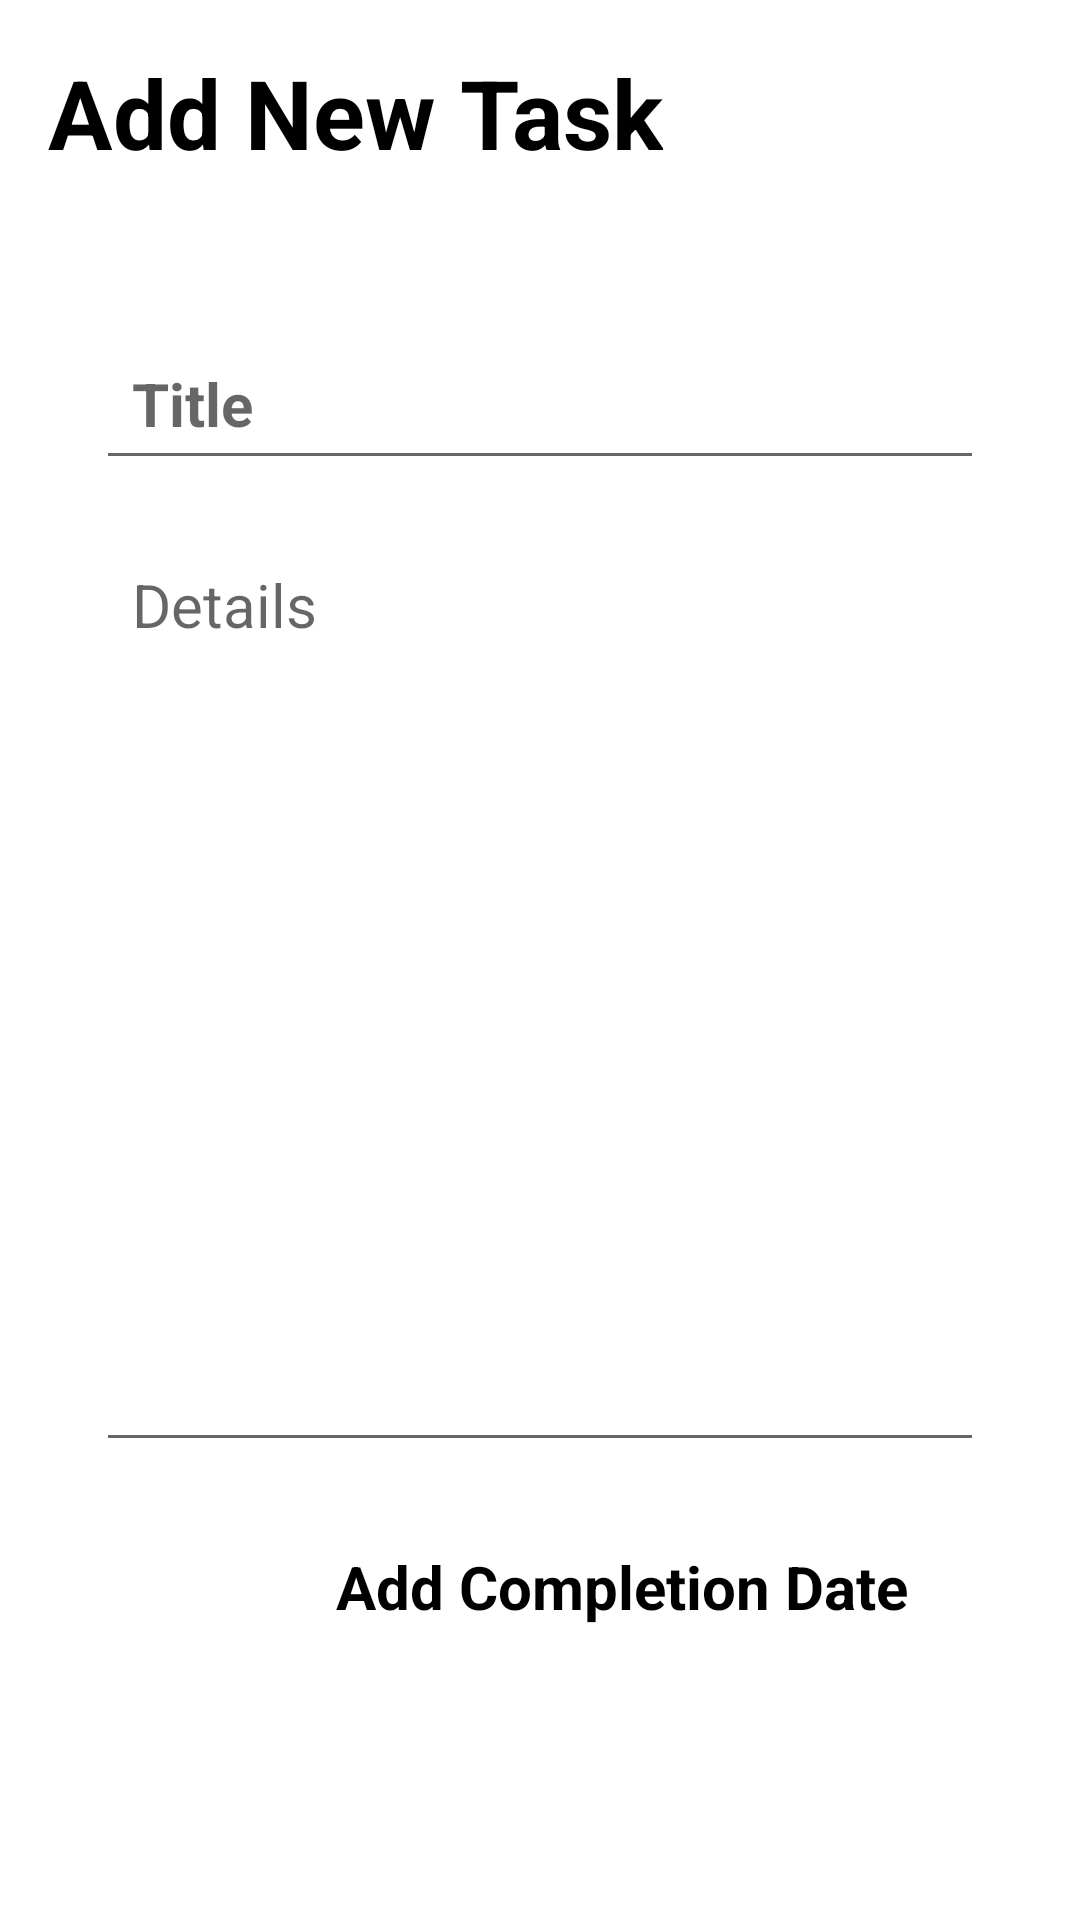

This screen was rendered from an Android layout file. Write that file and the resources it references.
<!-- AndroidManifest.xml: application theme Theme.StudyCafeTask -->
<!-- res/layout/activity_add_task.xml -->
<?xml version="1.0" encoding="utf-8"?>
<RelativeLayout xmlns:android="http://schemas.android.com/apk/res/android"
    xmlns:app="http://schemas.android.com/apk/res-auto"
    xmlns:tools="http://schemas.android.com/tools"
    android:layout_width="match_parent"
    android:layout_height="match_parent"
    android:background="@color/white"
    android:padding="16dp"
    tools:context=".addTask">

    <RelativeLayout
        android:layout_height="wrap_content"
        android:layout_width="wrap_content"
        android:id="@+id/title_bar">

        <TextView
            android:layout_width="wrap_content"
            android:layout_height="wrap_content"
            android:id="@+id/add_Title"
            android:text="Add New Task"
            android:textSize="32sp"
            android:textColor="@color/black"
            android:textStyle="bold" />

        <ImageButton
            android:id="@+id/btn_Save"
            android:layout_width="36dp"
            android:layout_height="36dp"
            android:layout_alignParentEnd="true"
            android:layout_centerVertical="false"
            android:background="?attr/selectableItemBackgroundBorderless"
            android:src="@drawable/ic_baseline_done_24"
            app:tint="@color/black"

            />

    </RelativeLayout>

    <LinearLayout
        android:layout_width="match_parent"
        android:layout_height="wrap_content"
        android:layout_below="@id/title_bar"
        android:orientation="vertical"
        android:padding="16dp"
        android:layout_marginVertical="26dp"
        android:backgroundTint="@color/white"
        android:background="@color/white"
        >

        <EditText
            android:id="@+id/task_title"
            android:layout_width="match_parent"
            android:layout_height="wrap_content"
            android:hint="Title"
            android:textSize="20sp"
            android:textStyle="bold"
            android:layout_marginVertical="8dp"
            android:padding="12dp"
            android:textColor="@color/black"
            />

        <EditText
            android:id="@+id/task_details"
            android:layout_width="match_parent"
            android:layout_height="wrap_content"
            android:hint="Details"
            android:minLines="12"
            android:textSize="20sp"
            android:gravity="top"
            android:textStyle="normal"
            android:layout_marginVertical="8dp"
            android:padding="12dp"
            android:textColor="@color/black"
            />

        <TextView
            android:id="@+id/completonDate"
            android:layout_width="wrap_content"
            android:layout_height="wrap_content"
            android:layout_marginLeft="80dp"
            android:textStyle="bold"
            android:text="Add Completion Date"
            android:textAllCaps="false"
            android:layout_marginVertical="20dp"
            android:textColor="@color/black"
            android:textSize="20dp" />


    </LinearLayout>


</RelativeLayout>
<!-- resources referenced by this layout -->
<resources>
  <style name="Theme.StudyCafeTask" parent="Theme.MaterialComponents.DayNight.DarkActionBar">
          
          <item name="colorPrimary">@color/purple_500</item>
          <item name="colorPrimaryVariant">@color/purple_700</item>
          <item name="colorOnPrimary">@color/white</item>
          
          <item name="colorSecondary">@color/teal_200</item>
          <item name="colorSecondaryVariant">@color/teal_700</item>
          <item name="colorOnSecondary">@color/black</item>
          
          <item name="android:statusBarColor">?attr/colorPrimaryVariant</item>
          
      </style>
  <!-- not gathered from this repository: default colours our renderer supplied (Android Studio template values) -->
  <color name="purple_500">#FF6200EE</color>
  <color name="purple_700">#FF3700B3</color>
  <color name="teal_200">#FF03DAC5</color>
  <color name="teal_700">#FF018786</color>
  <color name="black">#FF000000</color>
  <color name="white">#FFFFFFFF</color>
</resources>
